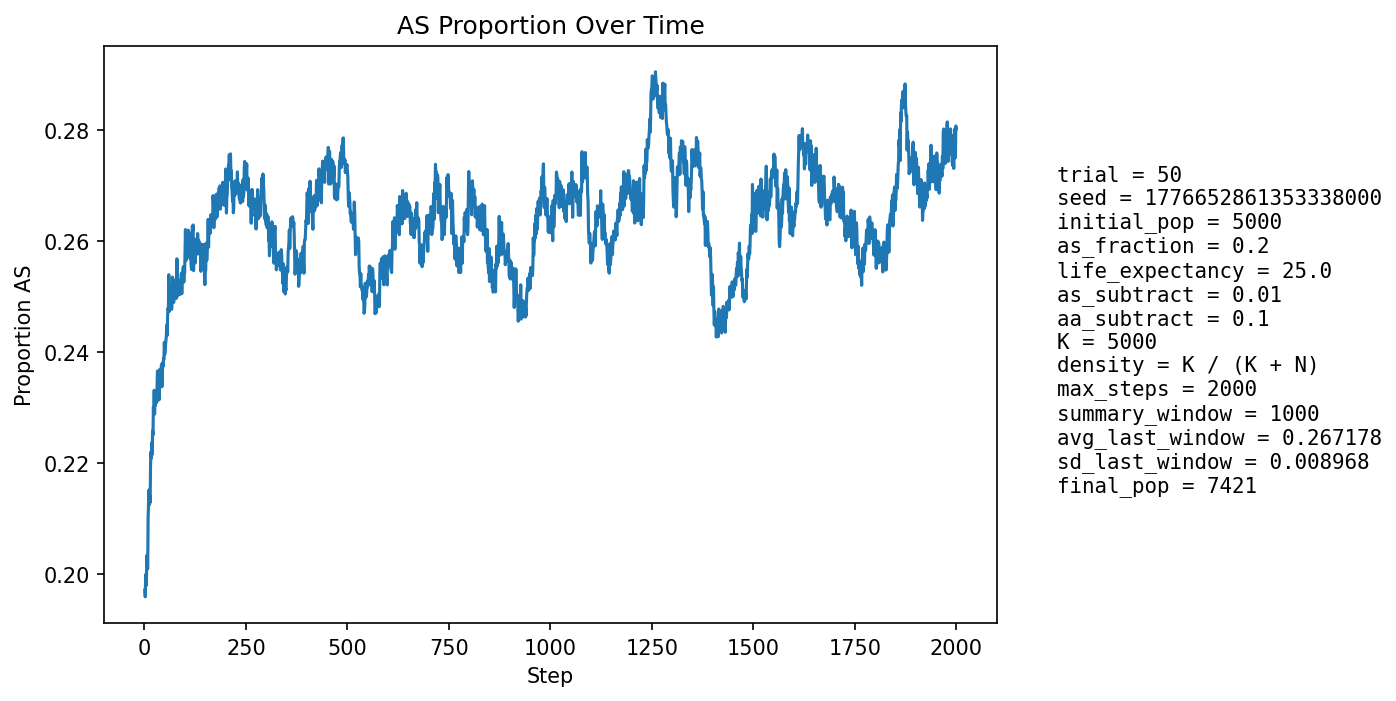

The file beside this chart, header and first rows:
step, population_size, births, newborn_AA, newborn_AS, newborn_SS, prop_newborn_AA, prop_newborn_AS, prop_newborn_SS, prop_repro_AA, prop_repro_AS, prop_AS_population
1, 5313, 1294, 1056, 229, 9, 0.8161, 0.177, 0.006955, 0.8005, 0.1995, 0.1971
2, 5397, 1255, 1028, 212, 15, 0.8191, 0.1689, 0.01195, 0.8006, 0.1994, 0.1958
3, 5483, 1246, 997, 236, 13, 0.8002, 0.1894, 0.01043, 0.8004, 0.1996, 0.1999
4, 5540, 1212, 992, 208, 12, 0.8185, 0.1716, 0.009901, 0.7954, 0.2046, 0.1978
5, 5655, 1259, 1019, 228, 12, 0.8094, 0.1811, 0.009531, 0.795, 0.205, 0.1993
6, 5764, 1286, 1021, 251, 14, 0.7939, 0.1952, 0.01089, 0.7964, 0.2036, 0.2033
7, 5884, 1308, 1070, 232, 6, 0.818, 0.1774, 0.004587, 0.793, 0.207, 0.2016
8, 5978, 1318, 1073, 229, 16, 0.8141, 0.1737, 0.01214, 0.7933, 0.2067, 0.2009
9, 6083, 1338, 1033, 289, 16, 0.772, 0.216, 0.01196, 0.7923, 0.2077, 0.2099
10, 6202, 1358, 1068, 282, 8, 0.7865, 0.2077, 0.005891, 0.7881, 0.2119, 0.2124
11, 6299, 1377, 1073, 280, 24, 0.7792, 0.2033, 0.01743, 0.7893, 0.2107, 0.2151
12, 6412, 1403, 1131, 253, 19, 0.8061, 0.1803, 0.01354, 0.7915, 0.2085, 0.2124
13, 6491, 1400, 1113, 267, 20, 0.795, 0.1907, 0.01429, 0.7841, 0.2159, 0.2141
14, 6574, 1409, 1135, 256, 18, 0.8055, 0.1817, 0.01278, 0.7786, 0.2214, 0.2128
15, 6641, 1416, 1088, 304, 24, 0.7684, 0.2147, 0.01695, 0.7754, 0.2246, 0.2195
16, 6721, 1432, 1112, 304, 16, 0.7765, 0.2123, 0.01117, 0.7762, 0.2238, 0.222
17, 6788, 1437, 1143, 280, 14, 0.7954, 0.1949, 0.009743, 0.7759, 0.2241, 0.2208
18, 6851, 1443, 1134, 300, 9, 0.7859, 0.2079, 0.006237, 0.7783, 0.2217, 0.2236
19, 6895, 1448, 1155, 273, 20, 0.7977, 0.1885, 0.01381, 0.7724, 0.2276, 0.2215
20, 6950, 1457, 1134, 311, 12, 0.7783, 0.2135, 0.008236, 0.7677, 0.2323, 0.2258
21, 6997, 1462, 1156, 291, 15, 0.7907, 0.199, 0.01026, 0.77, 0.23, 0.225
22, 7034, 1468, 1119, 325, 24, 0.7623, 0.2214, 0.01635, 0.7689, 0.2311, 0.23
23, 7075, 1472, 1154, 298, 20, 0.784, 0.2024, 0.01359, 0.7709, 0.2291, 0.2288
24, 7110, 1477, 1130, 327, 20, 0.7651, 0.2214, 0.01354, 0.7667, 0.2333, 0.2331
25, 7137, 1482, 1176, 278, 28, 0.7935, 0.1876, 0.01889, 0.766, 0.234, 0.2288
26, 7172, 1486, 1150, 317, 19, 0.7739, 0.2133, 0.01279, 0.7604, 0.2396, 0.2324
27, 7194, 1488, 1172, 292, 24, 0.7876, 0.1962, 0.01613, 0.762, 0.238, 0.2303
28, 7217, 1491, 1150, 317, 24, 0.7713, 0.2126, 0.0161, 0.7594, 0.2406, 0.2328
29, 7241, 1492, 1165, 311, 16, 0.7808, 0.2084, 0.01072, 0.7621, 0.2379, 0.2326
30, 7260, 1493, 1180, 295, 18, 0.7904, 0.1976, 0.01206, 0.7611, 0.2389, 0.2309
31, 7264, 1495, 1149, 317, 29, 0.7686, 0.212, 0.0194, 0.7613, 0.2387, 0.2333
32, 7280, 1497, 1137, 334, 26, 0.7595, 0.2231, 0.01737, 0.7603, 0.2397, 0.2365
33, 7301, 1500, 1160, 318, 22, 0.7733, 0.212, 0.01467, 0.7592, 0.2408, 0.2364
34, 7311, 1500, 1169, 309, 22, 0.7793, 0.206, 0.01467, 0.7623, 0.2377, 0.2358
35, 7321, 1499, 1186, 295, 18, 0.7912, 0.1968, 0.01201, 0.7606, 0.2394, 0.2337
36, 7310, 1500, 1181, 286, 33, 0.7873, 0.1907, 0.022, 0.7581, 0.2419, 0.2313
37, 7315, 1504, 1151, 325, 28, 0.7653, 0.2161, 0.01862, 0.7561, 0.2439, 0.2344
38, 7334, 1503, 1150, 337, 16, 0.7651, 0.2242, 0.01065, 0.7572, 0.2428, 0.2368
39, 7336, 1504, 1169, 309, 26, 0.7773, 0.2055, 0.01729, 0.759, 0.241, 0.2351
40, 7341, 1502, 1165, 313, 24, 0.7756, 0.2084, 0.01598, 0.7623, 0.2377, 0.2355
41, 7353, 1503, 1166, 322, 15, 0.7758, 0.2142, 0.00998, 0.7606, 0.2394, 0.2365
42, 7352, 1504, 1154, 324, 26, 0.7673, 0.2154, 0.01729, 0.7568, 0.2432, 0.2378
43, 7356, 1505, 1192, 289, 24, 0.792, 0.192, 0.01595, 0.7577, 0.2423, 0.2337
44, 7355, 1505, 1159, 323, 23, 0.7701, 0.2146, 0.01528, 0.759, 0.241, 0.2362
45, 7365, 1507, 1157, 332, 18, 0.7678, 0.2203, 0.01194, 0.7583, 0.2417, 0.238
46, 7364, 1506, 1164, 316, 26, 0.7729, 0.2098, 0.01726, 0.7565, 0.2435, 0.2374
47, 7378, 1506, 1161, 328, 17, 0.7709, 0.2178, 0.01129, 0.7586, 0.2414, 0.2388
48, 7376, 1506, 1163, 317, 26, 0.7722, 0.2105, 0.01726, 0.7562, 0.2438, 0.2386
49, 7385, 1509, 1149, 342, 18, 0.7614, 0.2266, 0.01193, 0.755, 0.245, 0.2417
50, 7386, 1507, 1174, 311, 22, 0.779, 0.2064, 0.0146, 0.7559, 0.2441, 0.2395
51, 7387, 1509, 1164, 323, 22, 0.7714, 0.214, 0.01458, 0.7543, 0.2457, 0.2404
52, 7394, 1509, 1160, 330, 19, 0.7687, 0.2187, 0.01259, 0.7541, 0.2459, 0.2415
53, 7400, 1510, 1159, 332, 19, 0.7675, 0.2199, 0.01258, 0.7517, 0.2483, 0.2424
54, 7405, 1509, 1161, 331, 17, 0.7694, 0.2194, 0.01127, 0.7533, 0.2467, 0.2429
55, 7397, 1509, 1142, 339, 28, 0.7568, 0.2247, 0.01856, 0.7518, 0.2482, 0.2448
56, 7405, 1510, 1173, 316, 21, 0.7768, 0.2093, 0.01391, 0.7511, 0.2489, 0.2429
57, 7400, 1510, 1139, 345, 26, 0.7543, 0.2285, 0.01722, 0.7505, 0.2495, 0.2464
58, 7404, 1512, 1142, 345, 25, 0.7553, 0.2282, 0.01653, 0.7494, 0.2506, 0.2478
59, 7406, 1511, 1155, 332, 24, 0.7644, 0.2197, 0.01588, 0.7479, 0.2521, 0.2475
60, 7413, 1512, 1115, 377, 20, 0.7374, 0.2493, 0.01323, 0.7489, 0.2511, 0.2539
... 1,940 more rows
